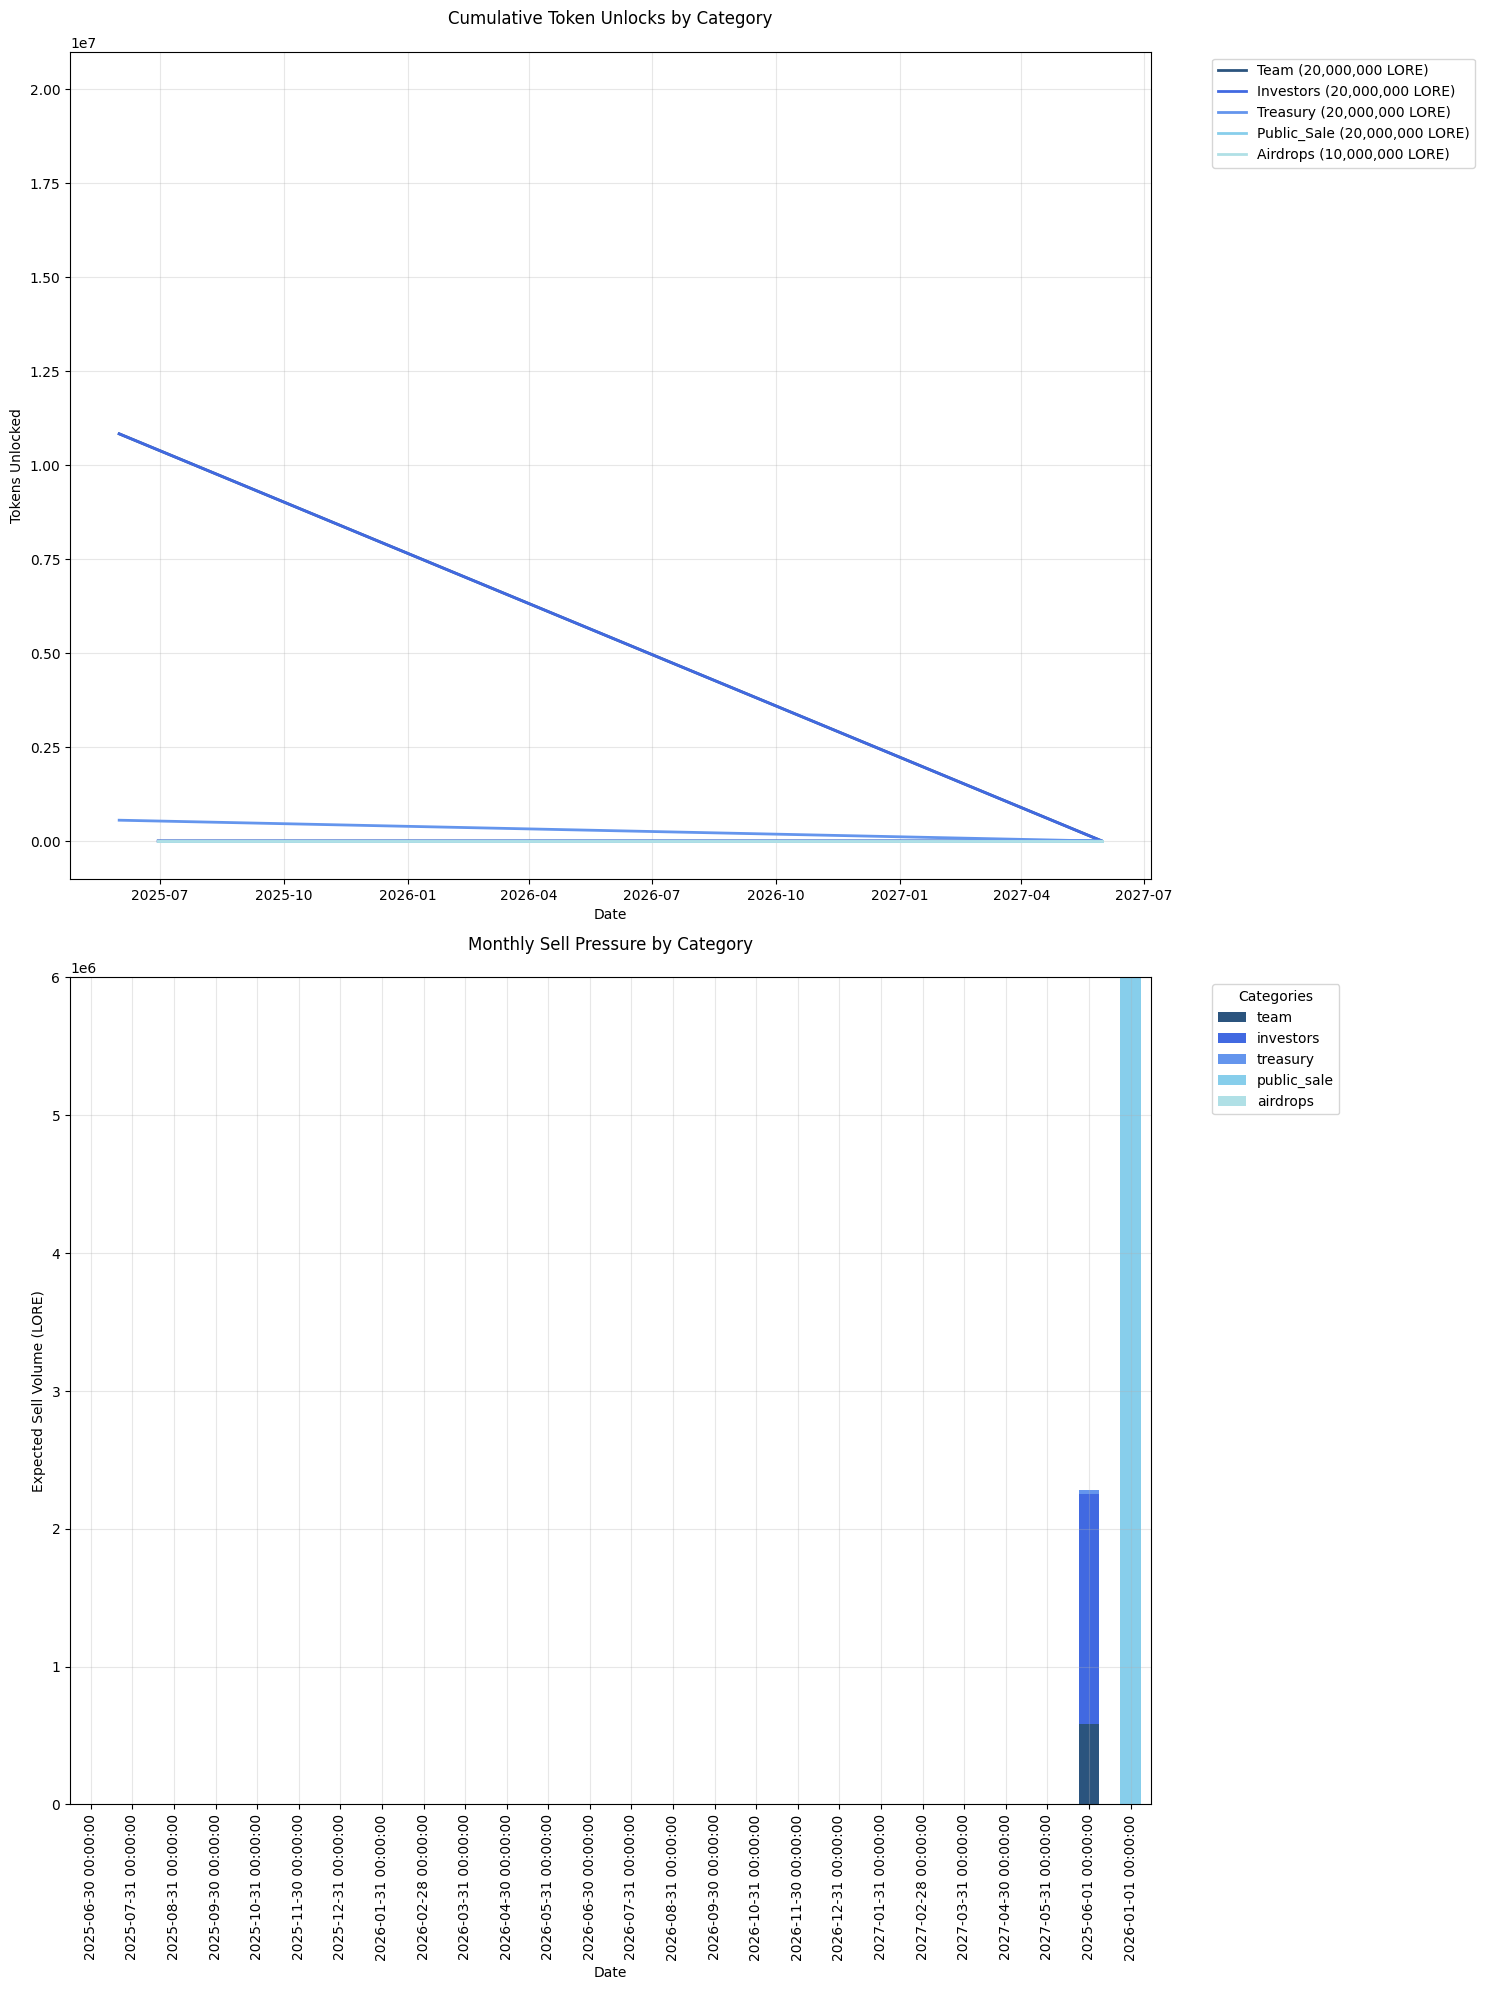

The matplotlib source for this figure:
import pandas as pd
import numpy as np
from datetime import datetime, timedelta
import matplotlib.pyplot as plt

# Constants
TOTAL_SUPPLY = 100_000_000
START_DATE = datetime(2025, 6, 1)
END_DATE = datetime(2027, 6, 1)

# Token Allocations
ALLOCATIONS = {
    'team': {
        'amount': 20_000_000,
        'initial_unlock': 0.5,  # 50% initial unlock
        'vesting_months': 12,   # Rest vests over 12 months
        'estimated_sell': {
            'initial': 0.05,    # 5% of initial unlock likely to sell
            'monthly': 0.10,    # 10% of monthly unlocks likely to sell
            'long_term': 0.20   # 20% might sell after full vesting
        }
    },
    'investors': {
        'amount': 20_000_000,
        'initial_unlock': 0.5,  # 50% initial unlock
        'vesting_months': 12,   # Rest vests over 12 months
        'estimated_sell': {
            'initial': 0.15,    # 15% of initial unlock likely to sell
            'monthly': 0.20,    # 20% of monthly unlocks likely to sell
            'long_term': 0.30   # 30% might sell after full vesting
        }
    },
    'treasury': {
        'amount': 20_000_000,
        'vesting_months': 36,   # Linear release over 36 months
        'estimated_sell': {
            'monthly': 0.05     # 5% of monthly unlocks might be used/sold
        }
    },
    'public_sale': {
        'amount': 20_000_000,
        'unlock_date': datetime(2026, 1, 1),
        'estimated_sell': {
            'initial': 0.30,    # 30% might sell at TGE
            'monthly': 0.10     # 10% monthly sell pressure after
        }
    },
    'airdrops': {
        'amount': 10_000_000,
        'seasons': 4,           # 4 seasons of airdrops
        'season_length': 6,     # 6 months per season
        'start_date': datetime(2025, 11, 1),
        'estimated_sell': {
            'initial': 0.20,    # 20% might sell immediately
            'monthly': 0.10     # 10% monthly sell pressure
        }
    },
    'liquidity': {
        'amount': 10_000_000,
        'locked': True          # Cannot be sold
    }
}

def calculate_detailed_emissions():
    # Create date range
    dates = pd.date_range(start=START_DATE, end=END_DATE, freq='ME')  # Changed from 'M' to 'ME'
    df = pd.DataFrame(index=dates)
    
    # Initialize columns
    categories = ['unlocked', 'sell_pressure', 'cumulative_unlock', 'available_float']
    for category in ALLOCATIONS.keys():
        for col in categories:
            df[f'{category}_{col}'] = 0

    # Calculate emissions for each category
    for category, params in ALLOCATIONS.items():
        if category == 'liquidity':
            continue  # Skip liquidity tokens as they're locked
            
        if category in ['team', 'investors']:
            # Initial unlock
            initial_amount = params['amount'] * params['initial_unlock']
            df.loc[START_DATE, f'{category}_unlocked'] = initial_amount
            df.loc[START_DATE, f'{category}_sell_pressure'] = (
                initial_amount * params['estimated_sell']['initial']
            )
            
            # Monthly vesting
            monthly_amount = (params['amount'] * (1 - params['initial_unlock']) 
                            / params['vesting_months'])
            for i in range(params['vesting_months']):
                date = START_DATE + pd.DateOffset(months=i)
                if date in df.index:
                    df.loc[date, f'{category}_unlocked'] += monthly_amount
                    df.loc[date, f'{category}_sell_pressure'] += (
                        monthly_amount * params['estimated_sell']['monthly']
                    )
                    
        elif category == 'treasury':
            monthly_amount = params['amount'] / params['vesting_months']
            for i in range(params['vesting_months']):
                date = START_DATE + pd.DateOffset(months=i)
                if date in df.index:
                    df.loc[date, f'{category}_unlocked'] = monthly_amount
                    df.loc[date, f'{category}_sell_pressure'] = (
                        monthly_amount * params['estimated_sell']['monthly']
                    )
                    
        elif category == 'public_sale':
            df.loc[params['unlock_date'], f'{category}_unlocked'] = params['amount']
            df.loc[params['unlock_date'], f'{category}_sell_pressure'] = (
                params['amount'] * params['estimated_sell']['initial']
            )
            
        elif category == 'airdrops':
            season_amount = params['amount'] / params['seasons']
            for i in range(params['seasons']):
                date = params['start_date'] + pd.DateOffset(months=i*params['season_length'])
                if date in df.index:
                    df.loc[date, f'{category}_unlocked'] = season_amount
                    df.loc[date, f'{category}_sell_pressure'] = (
                        season_amount * params['estimated_sell']['initial']
                    )

    # Calculate cumulative metrics
    for category in ALLOCATIONS.keys():
        if category != 'liquidity':
            df[f'{category}_cumulative_unlock'] = df[f'{category}_unlocked'].cumsum()
            df[f'{category}_available_float'] = (
                df[f'{category}_cumulative_unlock'] - df[f'{category}_sell_pressure'].cumsum()
            )

    # Calculate totals
    df['total_unlocked'] = sum(df[f'{cat}_unlocked'] 
                              for cat in ALLOCATIONS.keys() if cat != 'liquidity')
    df['total_sell_pressure'] = sum(df[f'{cat}_sell_pressure'] 
                                   for cat in ALLOCATIONS.keys() if cat != 'liquidity')
    df['cumulative_unlocked'] = df['total_unlocked'].cumsum()
    df['cumulative_sell_pressure'] = df['total_sell_pressure'].cumsum()
    
    return df

def plot_detailed_emissions(df):
    plt.style.use('default')  # Use default style instead of seaborn
    
    # Set figure style
    plt.rcParams['figure.figsize'] = [15, 20]
    plt.rcParams['figure.dpi'] = 300
    plt.rcParams['axes.grid'] = True
    plt.rcParams['grid.alpha'] = 0.3
    
    fig, (ax1, ax2) = plt.subplots(2, 1)
    
    # Color palette
    colors = ['#2B547E', '#4169E1', '#6495ED', '#87CEEB', '#B0E0E6', '#F0F8FF']
    
    # Plot 1: Cumulative Unlocks by Category
    for i, category in enumerate(ALLOCATIONS.keys()):
        if category != 'liquidity':
            ax1.plot(df.index, df[f'{category}_cumulative_unlock'], 
                    label=f'{category.title()} ({ALLOCATIONS[category]["amount"]:,} LORE)',
                    linewidth=2, color=colors[i % len(colors)])
    
    ax1.set_title('Cumulative Token Unlocks by Category', pad=20)
    ax1.set_xlabel('Date')
    ax1.set_ylabel('Tokens Unlocked')
    ax1.legend(bbox_to_anchor=(1.05, 1), loc='upper left')
    ax1.grid(True, alpha=0.3)
    
    # Plot 2: Monthly Sell Pressure
    sell_pressure_data = pd.DataFrame()
    for category in ALLOCATIONS.keys():
        if category != 'liquidity':
            sell_pressure_data[category] = df[f'{category}_sell_pressure']
    
    sell_pressure_data.plot(kind='bar', stacked=True, ax=ax2, 
                          color=colors[:len(sell_pressure_data.columns)])
    ax2.set_title('Monthly Sell Pressure by Category', pad=20)
    ax2.set_xlabel('Date')
    ax2.set_ylabel('Expected Sell Volume (LORE)')
    ax2.legend(title='Categories', bbox_to_anchor=(1.05, 1), loc='upper left')
    
    plt.tight_layout()
    plt.savefig('token_emissions_detailed.png', bbox_inches='tight', dpi=300)

def analyze_market_impact(df):
    print("\n=== Market Impact Analysis ===")
    
    # Peak sell pressure analysis
    max_monthly_sell = df['total_sell_pressure'].max()
    print(f"\nPeak Monthly Sell Pressure: {max_monthly_sell:,.0f} LORE")
    print(f"As % of Total Supply: {(max_monthly_sell/TOTAL_SUPPLY)*100:.2f}%")
    
    # Liquidity requirements
    liquidity_needed = max_monthly_sell * 3  # 3x coverage
    print(f"\nRecommended Liquidity Pool: {liquidity_needed:,.0f} LORE")
    print(f"Current Liquidity Pool: {ALLOCATIONS['liquidity']['amount']:,.0f} LORE")
    
    # Cumulative analysis
    total_expected_sells = df['total_sell_pressure'].sum()
    print(f"\nTotal Expected Sell Volume: {total_expected_sells:,.0f} LORE")
    print(f"As % of Total Supply: {(total_expected_sells/TOTAL_SUPPLY)*100:.2f}%")
    
    # Monthly averages
    monthly_avg_sell = df['total_sell_pressure'].mean()
    print(f"\nAverage Monthly Sell Pressure: {monthly_avg_sell:,.0f} LORE")
    print(f"As % of Total Supply: {(monthly_avg_sell/TOTAL_SUPPLY)*100:.2f}%")

def main():
    df = calculate_detailed_emissions()
    plot_detailed_emissions(df)
    analyze_market_impact(df)
    df.to_csv('token_emissions_detailed.csv')

if __name__ == "__main__":
    main() 